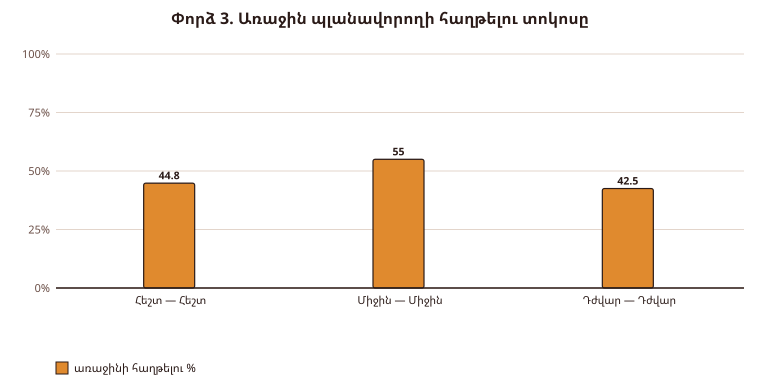

Data behind this chart, as committed beside it:
Զույգ, Խաղեր, Առաջինը հաղթեց, Երկրորդը հաղթեց, Ոչ-ոքի, Առաջինի հաղթելու %
Հեշտ — Հեշտ, 200, 88, 109, 3, 44.8%
Միջին — Միջին, 60, 32, 26, 2, 55.0%
Դժվար — Դժվար, 20, 8, 11, 1, 42.5%
